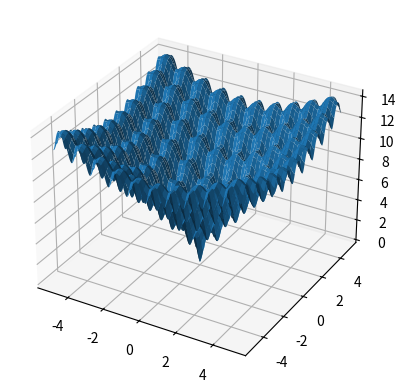

This chart was generated by the following Python code:
import matplotlib.pyplot as plt
from mpl_toolkits.mplot3d import Axes3D
import numpy as np
import math


def ackley(x):
    sum1 = 0
    sum2 = 0
    for i in range(0, len(x)):
        sum1 += x[i] ** 2.0
        sum2 += math.cos(2.0 * math.pi * x[i])
    total = -20.0 * math.exp(-0.2 * math.sqrt(sum1 / len(x))) - math.exp(sum2 / len(x)) + 20.0 + math.e
    return total


x1v = np.arange(-5, 5, 0.01)
x2v = np.arange(-5, 5, 0.01)

x1, x2 = np.meshgrid(x1v, x2v)
f = np.zeros((len(x1), len(x2)))

for i in range(0, len(x1), 1):
    for j in range(0, len(x1), 1):
        f[i, j] = ackley((x1[i, j], x2[i, j]))

fig = plt.figure()
ax = fig.add_subplot(111, projection='3d')
p1 = ax.plot_surface(x1, x2, f)
plt.show()
